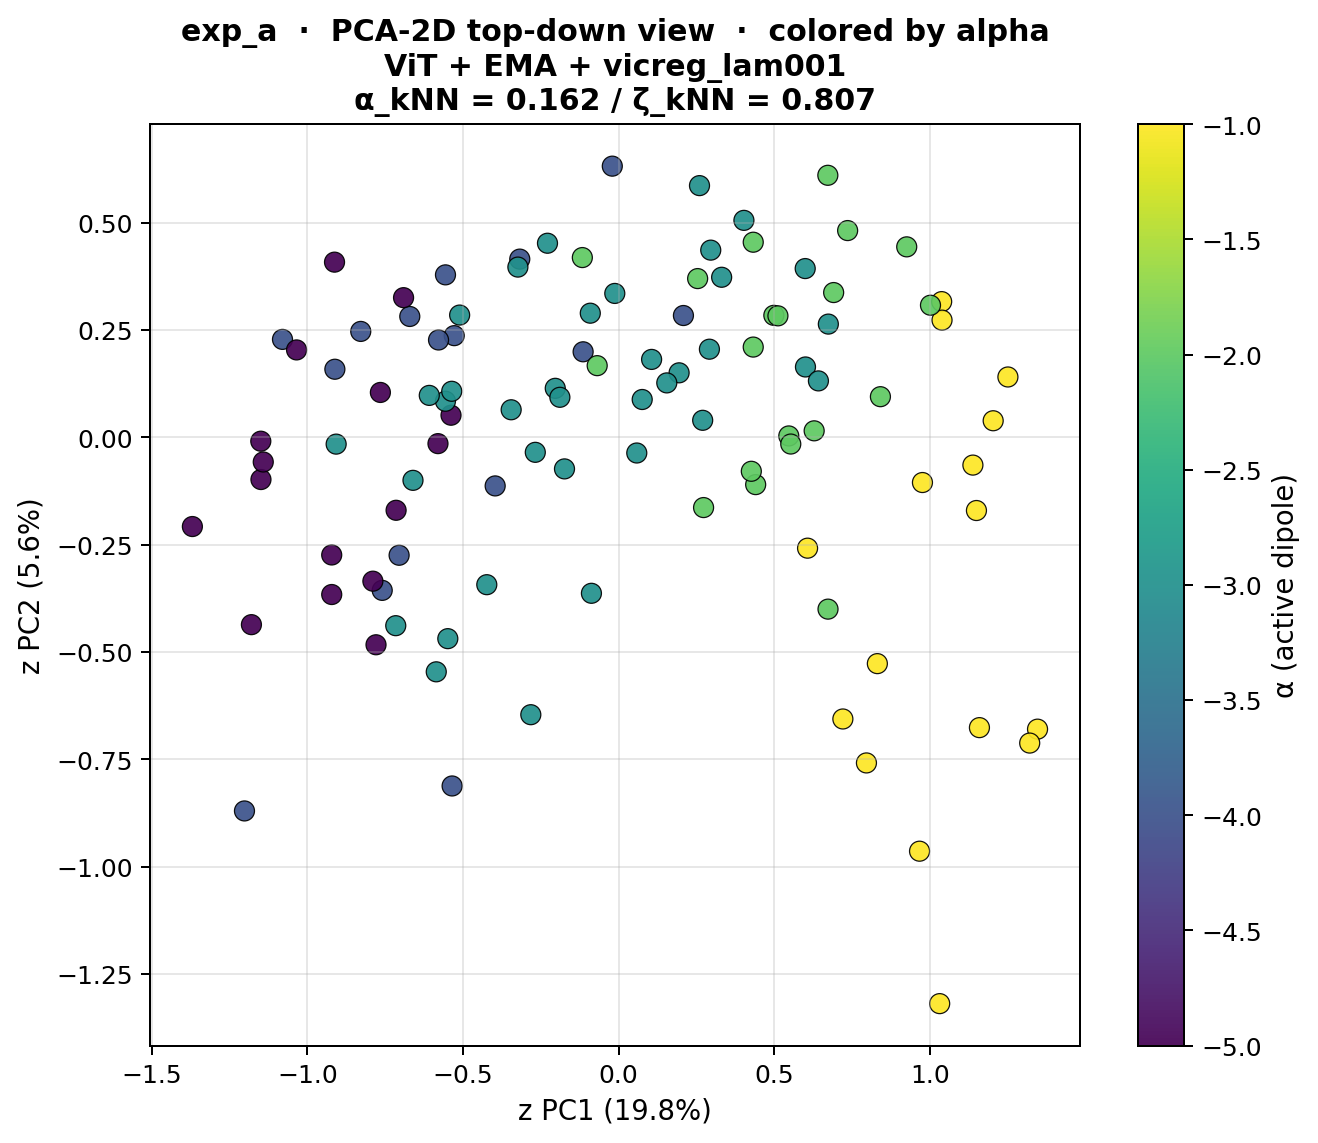

Source data for this figure (header and first rows):
snippet_idx, z_pc1, z_pc2, z_pc3, alpha
0, 1.346, -0.6797, 0.7206, -1.0
1, 0.8317, -0.527, 0.5706, -1.0
2, 0.7966, -0.7584, 0.05474, -1.0
3, 0.7208, -0.656, -0.1729, -1.0
4, 1.321, -0.7121, 0.6393, -1.0
5, 0.9672, -0.964, 0.2851, -1.0
6, 1.032, -1.319, 0.09132, -1.0
7, 1.16, -0.6761, -0.003934, -1.0
8, 0.6731, -0.4001, 0.6573, -2.0
9, 0.2731, -0.1635, 0.3542, -2.0
10, 0.8415, 0.09483, 0.5661, -2.0
11, 0.499, 0.2843, 0.986, -2.0
12, 1.251, 0.1407, 0.168, -1.0
13, 1.204, 0.03877, -0.03567, -1.0
14, 1.139, -0.06454, -0.06235, -1.0
15, 0.9766, -0.1052, -0.1379, -1.0
16, 0.6286, 0.0153, 0.004567, -2.0
17, 0.6725, 0.6106, 0.3502, -2.0
18, 0.6912, 0.3374, -0.03462, -2.0
19, 0.7361, 0.4818, 0.08693, -2.0
20, 0.05846, -0.03637, -0.06146, -3.0
21, 0.1061, 0.1816, 0.02319, -3.0
22, 0.2962, 0.4362, 0.03844, -3.0
23, 0.26, 0.5865, -0.0864, -3.0
24, -0.2035, 0.1143, -0.2162, -3.0
25, 0.1945, 0.1504, -0.3377, -3.0
26, 0.2919, 0.2054, -0.0807, -3.0
27, 0.4028, 0.5056, -0.07376, -3.0
28, -0.3966, -0.113, -0.1149, -4.0
29, -0.9118, 0.1588, 0.2555, -4.0
30, -0.5563, 0.3786, 0.07652, -4.0
31, -0.6711, 0.2817, -0.2138, -4.0
32, 1.038, 0.3163, 0.1212, -1.0
33, 0.6074, -0.2581, -0.7471, -1.0
34, 1.15, -0.1704, -0.1762, -1.0
35, 1.04, 0.2731, 0.2303, -1.0
36, -0.9219, -0.366, -0.2728, -5.0
37, -0.5805, -0.01453, -0.4854, -5.0
38, -0.5385, 0.05163, -0.06147, -5.0
39, -0.6911, 0.3255, 0.1314, -5.0
40, 0.4327, 0.2104, -0.4742, -2.0
41, 0.4328, 0.4547, 0.04469, -2.0
42, 0.926, 0.4439, -0.2054, -2.0
43, 1.002, 0.3079, 0.01147, -2.0
44, -0.7796, -0.4831, -0.4533, -5.0
45, -0.7655, 0.1047, -0.3656, -5.0
46, -0.9129, 0.4082, 0.09966, -5.0
47, -0.715, -0.1698, -0.3467, -5.0
48, -0.0122, 0.3353, -0.2197, -3.0
49, 0.6006, 0.164, 0.03051, -3.0
50, 0.6423, 0.1316, -0.3474, -3.0
51, 0.6741, 0.2639, -0.6422, -3.0
52, -0.08727, -0.3632, -0.4356, -3.0
53, 0.1549, 0.1269, -0.5511, -3.0
54, 0.3312, 0.373, -0.4276, -3.0
55, 0.5998, 0.3933, -0.3237, -3.0
56, -0.114, 0.1994, -0.2115, -4.0
57, 0.2084, 0.2839, -0.3757, -4.0
58, -0.02021, 0.6319, 0.02169, -4.0
59, -0.3176, 0.4153, 0.006452, -4.0
... 44 more rows
